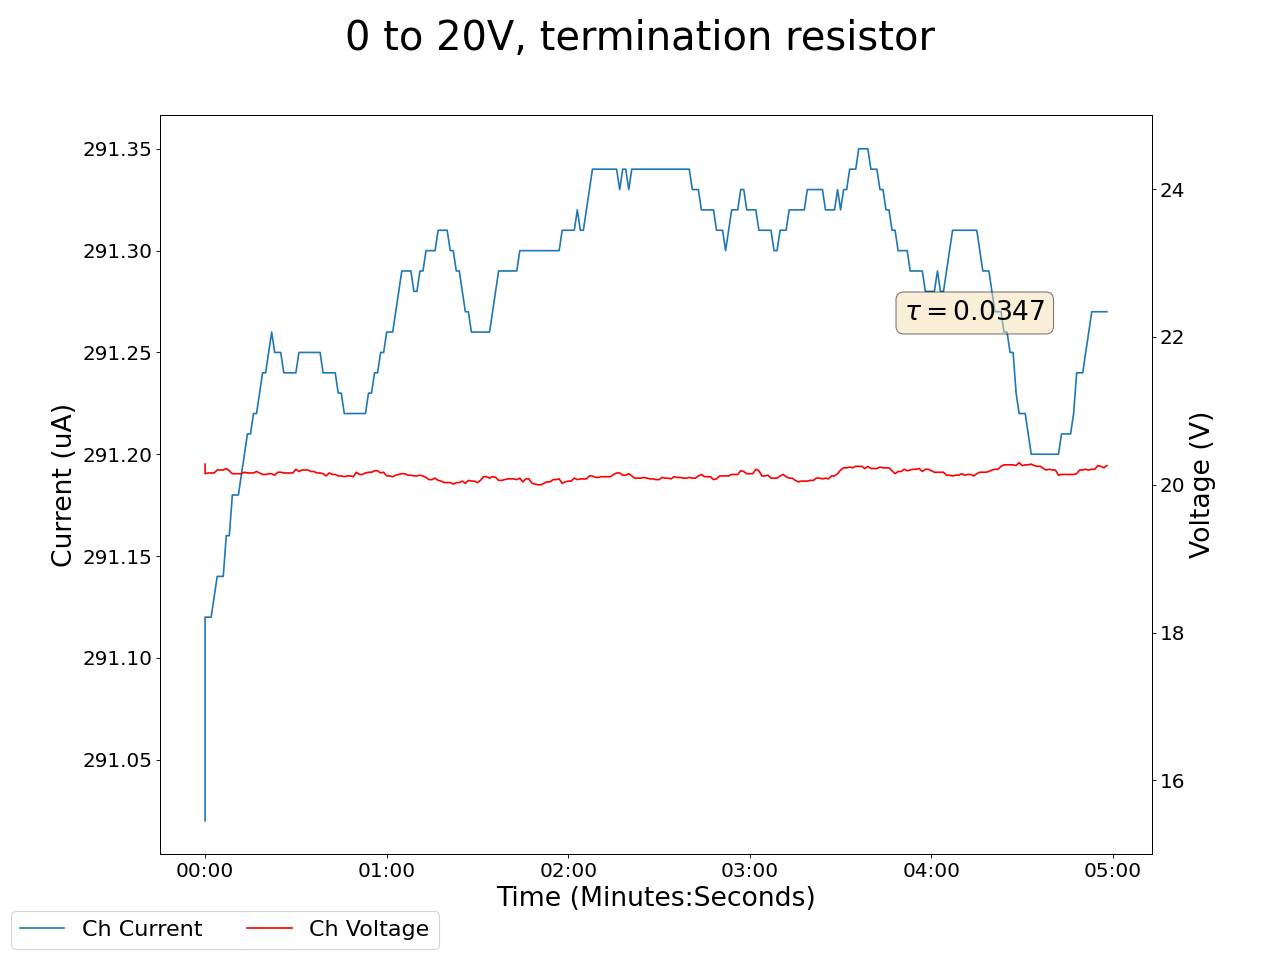

The file beside this chart, header and first rows:
2024-11-18 12:44:24.133751, 20.280000686645508, 291.0199890136719, 0.05000000074505806, 0.0, 0.17000000178813934, 0.0, 0.15000000596046448, 0.0, 0.029999999329447746, 0.0, 0.0, 0.0, 0.1899999976158142, 0.0, 0.949999988079071, 0.0, 0.0, 0.0, 0.0, 0.0, 0.46000000834465027, 0.0, 0.550000011920929
2024-11-18 12:44:25.133605, 20.15, 291.1, 0.05, 0.0, 0.17, 0.0, 0.15, 0.0, 0.03, 0.0, 0.0, 0.0, 0.19, 0.0, 0.95, 0.0, 0.0, 0.0, 0.0, 0.0, 0.46, 0.0, 0.55
2024-11-18 12:44:26.133605, 20.16, 291.1, 0.05, 0.0, 0.17, 0.0, 0.15, 0.0, 0.03, 0.0, 0.0, 0.0, 0.19, 0.0, 0.95, 0.0, 0.0, 0.0, 0.0, 0.0, 0.46, 0.0, 0.55
2024-11-18 12:44:27.133604, 20.16, 291.1, 0.05, 0.0, 0.17, 0.0, 0.15, 0.0, 0.03, 0.0, 0.0, 0.0, 0.19, 0.0, 0.95, 0.0, 0.0, 0.0, 0.0, 0.0, 0.46, 0.0, 0.55
2024-11-18 12:44:28.133605, 20.16, 291.1, 0.05, 0.0, 0.17, 0.0, 0.15, 0.0, 0.03, 0.0, 0.0, 0.0, 0.19, 0.0, 0.95, 0.0, 0.0, 0.0, 0.0, 0.0, 0.46, 0.0, 0.55
2024-11-18 12:44:29.133605, 20.2, 291.1, 0.05, 0.0, 0.17, 0.0, 0.15, 0.0, 0.03, 0.0, 0.0, 0.0, 0.19, 0.0, 0.95, 0.0, 0.0, 0.0, 0.0, 0.0, 0.46, 0.0, 0.55
2024-11-18 12:44:30.133605, 20.2, 291.1, 0.05, 0.0, 0.17, 0.0, 0.15, 0.0, 0.03, 0.0, 0.0, 0.0, 0.19, 0.0, 0.95, 0.0, 0.0, 0.0, 0.0, 0.0, 0.46, 0.0, 0.55
2024-11-18 12:44:31.133605, 20.2, 291.1, 0.05, 0.0, 0.17, 0.0, 0.15, 0.0, 0.03, 0.0, 0.0, 0.0, 0.19, 0.0, 0.95, 0.0, 0.0, 0.0, 0.0, 0.0, 0.46, 0.0, 0.55
2024-11-18 12:44:32.133605, 20.22, 291.2, 0.05, 0.0, 0.17, 0.0, 0.15, 0.0, 0.03, 0.0, 0.0, 0.0, 0.19, 0.0, 0.95, 0.0, 0.0, 0.0, 0.0, 0.0, 0.46, 0.0, 0.54
2024-11-18 12:44:33.133605, 20.19, 291.2, 0.05, 0.0, 0.17, 0.0, 0.14, 0.0, 0.03, 0.0, 0.0, 0.0, 0.19, 0.0, 0.95, 0.0, 0.0, 0.0, 0.0, 0.0, 0.46, 0.0, 0.54
2024-11-18 12:44:34.133605, 20.15, 291.2, 0.05, 0.0, 0.17, 0.0, 0.14, 0.0, 0.03, 0.0, 0.0, 0.0, 0.19, 0.0, 0.95, 0.0, 0.0, 0.0, 0.0, 0.0, 0.46, 0.0, 0.54
2024-11-18 12:44:35.133605, 20.15, 291.2, 0.05, 0.0, 0.17, 0.0, 0.14, 0.0, 0.03, 0.0, 0.0, 0.0, 0.19, 0.0, 0.95, 0.0, 0.0, 0.0, 0.0, 0.0, 0.46, 0.0, 0.54
2024-11-18 12:44:36.133605, 20.15, 291.2, 0.05, 0.0, 0.17, 0.0, 0.14, 0.0, 0.03, 0.0, 0.0, 0.0, 0.19, 0.0, 0.95, 0.0, 0.0, 0.0, 0.0, 0.0, 0.46, 0.0, 0.54
2024-11-18 12:44:37.133604, 20.15, 291.2, 0.05, 0.0, 0.17, 0.0, 0.14, 0.0, 0.03, 0.0, 0.0, 0.0, 0.19, 0.0, 0.95, 0.0, 0.0, 0.0, 0.0, 0.0, 0.46, 0.0, 0.54
2024-11-18 12:44:38.133605, 20.17, 291.2, 0.05, 0.0, 0.17, 0.0, 0.14, 0.0, 0.03, 0.0, 0.0, 0.0, 0.19, 0.0, 0.95, 0.0, 0.0, 0.0, 0.0, 0.0, 0.46, 0.0, 0.54
2024-11-18 12:44:39.133605, 20.16, 291.2, 0.05, 0.0, 0.17, 0.0, 0.14, 0.0, 0.03, 0.0, 0.0, 0.0, 0.19, 0.0, 0.95, 0.0, 0.0, 0.0, 0.0, 0.0, 0.46, 0.0, 0.54
2024-11-18 12:44:40.133605, 20.16, 291.2, 0.05, 0.0, 0.17, 0.0, 0.14, 0.0, 0.03, 0.0, 0.0, 0.0, 0.19, 0.0, 0.95, 0.0, 0.0, 0.0, 0.0, 0.0, 0.46, 0.0, 0.54
2024-11-18 12:44:41.133604, 20.16, 291.2, 0.05, 0.0, 0.17, 0.0, 0.14, 0.0, 0.03, 0.0, 0.0, 0.0, 0.19, 0.0, 0.95, 0.0, 0.0, 0.0, 0.0, 0.0, 0.46, 0.0, 0.54
2024-11-18 12:44:42.133605, 20.18, 291.2, 0.05, 0.0, 0.17, 0.0, 0.14, 0.0, 0.03, 0.0, 0.0, 0.0, 0.19, 0.0, 0.95, 0.0, 0.0, 0.0, 0.0, 0.0, 0.46, 0.0, 0.54
2024-11-18 12:44:43.133605, 20.16, 291.2, 0.05, 0.0, 0.17, 0.0, 0.14, 0.0, 0.03, 0.0, 0.0, 0.0, 0.19, 0.0, 0.95, 0.0, 0.0, 0.0, 0.0, 0.0, 0.46, 0.0, 0.54
2024-11-18 12:44:44.133605, 20.14, 291.2, 0.05, 0.0, 0.17, 0.0, 0.14, 0.0, 0.03, 0.0, 0.0, 0.0, 0.19, 0.0, 0.95, 0.0, 0.0, 0.0, 0.0, 0.0, 0.46, 0.0, 0.54
2024-11-18 12:44:45.133605, 20.14, 291.2, 0.05, 0.0, 0.17, 0.0, 0.14, 0.0, 0.03, 0.0, 0.0, 0.0, 0.19, 0.0, 0.95, 0.0, 0.0, 0.0, 0.0, 0.0, 0.46, 0.0, 0.54
2024-11-18 12:44:46.133605, 20.15, 291.2, 0.05, 0.0, 0.17, 0.0, 0.14, 0.0, 0.03, 0.0, 0.0, 0.0, 0.19, 0.0, 0.95, 0.0, 0.0, 0.0, 0.0, 0.0, 0.46, 0.0, 0.54
2024-11-18 12:44:47.133607, 20.15, 291.3, 0.05, 0.0, 0.17, 0.0, 0.14, 0.0, 0.03, 0.0, 0.0, 0.0, 0.19, 0.0, 0.95, 0.0, 0.0, 0.0, 0.0, 0.0, 0.46, 0.0, 0.54
2024-11-18 12:44:48.133607, 20.13, 291.2, 0.05, 0.0, 0.17, 0.0, 0.14, 0.0, 0.03, 0.0, 0.0, 0.0, 0.19, 0.0, 0.95, 0.0, 0.0, 0.0, 0.0, 0.0, 0.46, 0.0, 0.54
2024-11-18 12:44:49.133605, 20.17, 291.2, 0.05, 0.0, 0.17, 0.0, 0.14, 0.0, 0.03, 0.0, 0.0, 0.0, 0.19, 0.0, 0.95, 0.0, 0.0, 0.0, 0.0, 0.0, 0.46, 0.0, 0.54
2024-11-18 12:44:50.133605, 20.17, 291.2, 0.05, 0.0, 0.17, 0.0, 0.14, 0.0, 0.03, 0.0, 0.0, 0.0, 0.19, 0.0, 0.95, 0.0, 0.0, 0.0, 0.0, 0.0, 0.46, 0.0, 0.54
2024-11-18 12:44:51.133605, 20.16, 291.2, 0.05, 0.0, 0.17, 0.0, 0.14, 0.0, 0.03, 0.0, 0.0, 0.0, 0.19, 0.0, 0.94, 0.0, 0.0, 0.0, 0.0, 0.0, 0.46, 0.0, 0.54
2024-11-18 12:44:52.133605, 20.16, 291.2, 0.05, 0.0, 0.17, 0.0, 0.14, 0.0, 0.03, 0.0, 0.0, 0.0, 0.19, 0.0, 0.94, 0.0, 0.0, 0.0, 0.0, 0.0, 0.46, 0.0, 0.54
2024-11-18 12:44:53.133604, 20.16, 291.2, 0.05, 0.0, 0.17, 0.0, 0.14, 0.0, 0.03, 0.0, 0.0, 0.0, 0.19, 0.0, 0.94, 0.0, 0.0, 0.0, 0.0, 0.0, 0.46, 0.0, 0.54
2024-11-18 12:44:54.133605, 20.16, 291.2, 0.05, 0.0, 0.17, 0.0, 0.14, 0.0, 0.03, 0.0, 0.0, 0.0, 0.19, 0.0, 0.94, 0.0, 0.0, 0.0, 0.0, 0.0, 0.46, 0.0, 0.54
2024-11-18 12:44:55.133605, 20.21, 291.2, 0.05, 0.0, 0.17, 0.0, 0.14, 0.0, 0.03, 0.0, 0.0, 0.0, 0.19, 0.0, 0.94, 0.0, 0.0, 0.0, 0.0, 0.0, 0.46, 0.0, 0.54
2024-11-18 12:44:56.133605, 20.18, 291.2, 0.05, 0.0, 0.17, 0.0, 0.14, 0.0, 0.03, 0.0, 0.0, 0.0, 0.19, 0.0, 0.94, 0.0, 0.0, 0.0, 0.0, 0.0, 0.46, 0.0, 0.54
2024-11-18 12:44:57.133605, 20.2, 291.2, 0.05, 0.0, 0.17, 0.0, 0.14, 0.0, 0.03, 0.0, 0.0, 0.0, 0.19, 0.0, 0.94, 0.0, 0.0, 0.0, 0.0, 0.0, 0.46, 0.0, 0.54
2024-11-18 12:44:58.133605, 20.2, 291.2, 0.05, 0.0, 0.17, 0.0, 0.14, 0.0, 0.03, 0.0, 0.0, 0.0, 0.19, 0.0, 0.94, 0.0, 0.0, 0.0, 0.0, 0.0, 0.46, 0.0, 0.54
2024-11-18 12:44:59.133606, 20.2, 291.2, 0.05, 0.0, 0.17, 0.0, 0.14, 0.0, 0.03, 0.0, 0.0, 0.0, 0.19, 0.0, 0.94, 0.0, 0.0, 0.0, 0.0, 0.0, 0.46, 0.0, 0.54
2024-11-18 12:45:00.133605, 20.18, 291.2, 0.05, 0.0, 0.17, 0.0, 0.14, 0.0, 0.03, 0.0, 0.0, 0.0, 0.19, 0.0, 0.94, 0.0, 0.0, 0.0, 0.0, 0.0, 0.46, 0.0, 0.54
2024-11-18 12:45:01.133605, 20.18, 291.2, 0.05, 0.0, 0.17, 0.0, 0.14, 0.0, 0.03, 0.0, 0.0, 0.0, 0.19, 0.0, 0.94, 0.0, 0.0, 0.0, 0.0, 0.0, 0.46, 0.0, 0.54
2024-11-18 12:45:02.133605, 20.16, 291.2, 0.05, 0.0, 0.17, 0.0, 0.14, 0.0, 0.03, 0.0, 0.0, 0.0, 0.19, 0.0, 0.94, 0.0, 0.0, 0.0, 0.0, 0.0, 0.46, 0.0, 0.54
2024-11-18 12:45:03.133605, 20.16, 291.2, 0.05, 0.0, 0.17, 0.0, 0.14, 0.0, 0.03, 0.0, 0.0, 0.0, 0.19, 0.0, 0.94, 0.0, 0.0, 0.0, 0.0, 0.0, 0.46, 0.0, 0.54
2024-11-18 12:45:04.133605, 20.15, 291.2, 0.05, 0.0, 0.17, 0.0, 0.14, 0.0, 0.03, 0.0, 0.0, 0.0, 0.19, 0.0, 0.94, 0.0, 0.0, 0.0, 0.0, 0.0, 0.46, 0.0, 0.54
2024-11-18 12:45:05.133605, 20.12, 291.2, 0.05, 0.0, 0.17, 0.0, 0.14, 0.0, 0.03, 0.0, 0.0, 0.0, 0.19, 0.0, 0.94, 0.0, 0.0, 0.0, 0.0, 0.0, 0.46, 0.0, 0.54
2024-11-18 12:45:06.133605, 20.16, 291.2, 0.05, 0.0, 0.17, 0.0, 0.14, 0.0, 0.03, 0.0, 0.0, 0.0, 0.19, 0.0, 0.94, 0.0, 0.0, 0.0, 0.0, 0.0, 0.46, 0.0, 0.54
2024-11-18 12:45:07.133604, 20.14, 291.2, 0.05, 0.0, 0.17, 0.0, 0.14, 0.0, 0.03, 0.0, 0.0, 0.0, 0.19, 0.0, 0.94, 0.0, 0.0, 0.0, 0.0, 0.0, 0.46, 0.0, 0.54
2024-11-18 12:45:08.133605, 20.14, 291.2, 0.05, 0.0, 0.17, 0.0, 0.14, 0.0, 0.03, 0.0, 0.0, 0.0, 0.19, 0.0, 0.94, 0.0, 0.0, 0.0, 0.0, 0.0, 0.46, 0.0, 0.54
2024-11-18 12:45:09.133605, 20.12, 291.2, 0.05, 0.0, 0.17, 0.0, 0.14, 0.0, 0.03, 0.0, 0.0, 0.0, 0.19, 0.0, 0.94, 0.0, 0.0, 0.0, 0.0, 0.0, 0.46, 0.0, 0.54
2024-11-18 12:45:10.133605, 20.12, 291.2, 0.05, 0.0, 0.17, 0.0, 0.14, 0.0, 0.03, 0.0, 0.0, 0.0, 0.19, 0.0, 0.94, 0.0, 0.0, 0.0, 0.0, 0.0, 0.46, 0.0, 0.54
2024-11-18 12:45:11.133605, 20.11, 291.2, 0.05, 0.0, 0.17, 0.0, 0.14, 0.0, 0.03, 0.0, 0.0, 0.0, 0.19, 0.0, 0.94, 0.0, 0.0, 0.0, 0.0, 0.0, 0.46, 0.0, 0.54
2024-11-18 12:45:12.133605, 20.12, 291.2, 0.05, 0.0, 0.17, 0.0, 0.14, 0.0, 0.03, 0.0, 0.0, 0.0, 0.19, 0.0, 0.94, 0.0, 0.0, 0.0, 0.0, 0.0, 0.46, 0.0, 0.54
2024-11-18 12:45:13.133605, 20.12, 291.2, 0.05, 0.0, 0.17, 0.0, 0.14, 0.0, 0.03, 0.0, 0.0, 0.0, 0.19, 0.0, 0.94, 0.0, 0.0, 0.0, 0.0, 0.0, 0.46, 0.0, 0.54
2024-11-18 12:45:14.133605, 20.11, 291.2, 0.05, 0.0, 0.17, 0.0, 0.14, 0.0, 0.03, 0.0, 0.0, 0.0, 0.19, 0.0, 0.94, 0.0, 0.0, 0.0, 0.0, 0.0, 0.46, 0.0, 0.54
2024-11-18 12:45:15.133605, 20.17, 291.2, 0.05, 0.0, 0.17, 0.0, 0.14, 0.0, 0.03, 0.0, 0.0, 0.0, 0.19, 0.0, 0.94, 0.0, 0.0, 0.0, 0.0, 0.0, 0.46, 0.0, 0.54
2024-11-18 12:45:16.133605, 20.14, 291.2, 0.05, 0.0, 0.17, 0.0, 0.14, 0.0, 0.03, 0.0, 0.0, 0.0, 0.19, 0.0, 0.94, 0.0, 0.0, 0.0, 0.0, 0.0, 0.46, 0.0, 0.54
2024-11-18 12:45:17.133605, 20.14, 291.2, 0.05, 0.0, 0.17, 0.0, 0.14, 0.0, 0.03, 0.0, 0.0, 0.0, 0.19, 0.0, 0.94, 0.0, 0.0, 0.0, 0.0, 0.0, 0.46, 0.0, 0.54
2024-11-18 12:45:18.133605, 20.16, 291.2, 0.05, 0.0, 0.17, 0.0, 0.14, 0.0, 0.03, 0.0, 0.0, 0.0, 0.19, 0.0, 0.94, 0.0, 0.0, 0.0, 0.0, 0.0, 0.46, 0.0, 0.54
2024-11-18 12:45:19.133605, 20.17, 291.2, 0.05, 0.0, 0.17, 0.0, 0.14, 0.0, 0.03, 0.0, 0.0, 0.0, 0.19, 0.0, 0.94, 0.0, 0.0, 0.0, 0.0, 0.0, 0.46, 0.0, 0.54
2024-11-18 12:45:20.133605, 20.17, 291.2, 0.05, 0.0, 0.17, 0.0, 0.14, 0.0, 0.03, 0.0, 0.0, 0.0, 0.19, 0.0, 0.94, 0.0, 0.0, 0.0, 0.0, 0.0, 0.46, 0.0, 0.54
2024-11-18 12:45:21.133604, 20.19, 291.2, 0.05, 0.0, 0.17, 0.0, 0.14, 0.0, 0.03, 0.0, 0.0, 0.0, 0.19, 0.0, 0.94, 0.0, 0.0, 0.0, 0.0, 0.0, 0.46, 0.0, 0.54
2024-11-18 12:45:22.133605, 20.19, 291.2, 0.05, 0.0, 0.17, 0.0, 0.14, 0.0, 0.03, 0.0, 0.0, 0.0, 0.19, 0.0, 0.94, 0.0, 0.0, 0.0, 0.0, 0.0, 0.46, 0.0, 0.54
2024-11-18 12:45:23.133605, 20.16, 291.2, 0.05, 0.0, 0.17, 0.0, 0.14, 0.0, 0.03, 0.0, 0.0, 0.0, 0.19, 0.0, 0.94, 0.0, 0.0, 0.0, 0.0, 0.0, 0.46, 0.0, 0.54
2024-11-18 12:45:24.133605, 20.17, 291.2, 0.05, 0.0, 0.17, 0.0, 0.14, 0.0, 0.03, 0.0, 0.0, 0.0, 0.19, 0.0, 0.94, 0.0, 0.0, 0.0, 0.0, 0.0, 0.46, 0.0, 0.54
... 239 more rows
